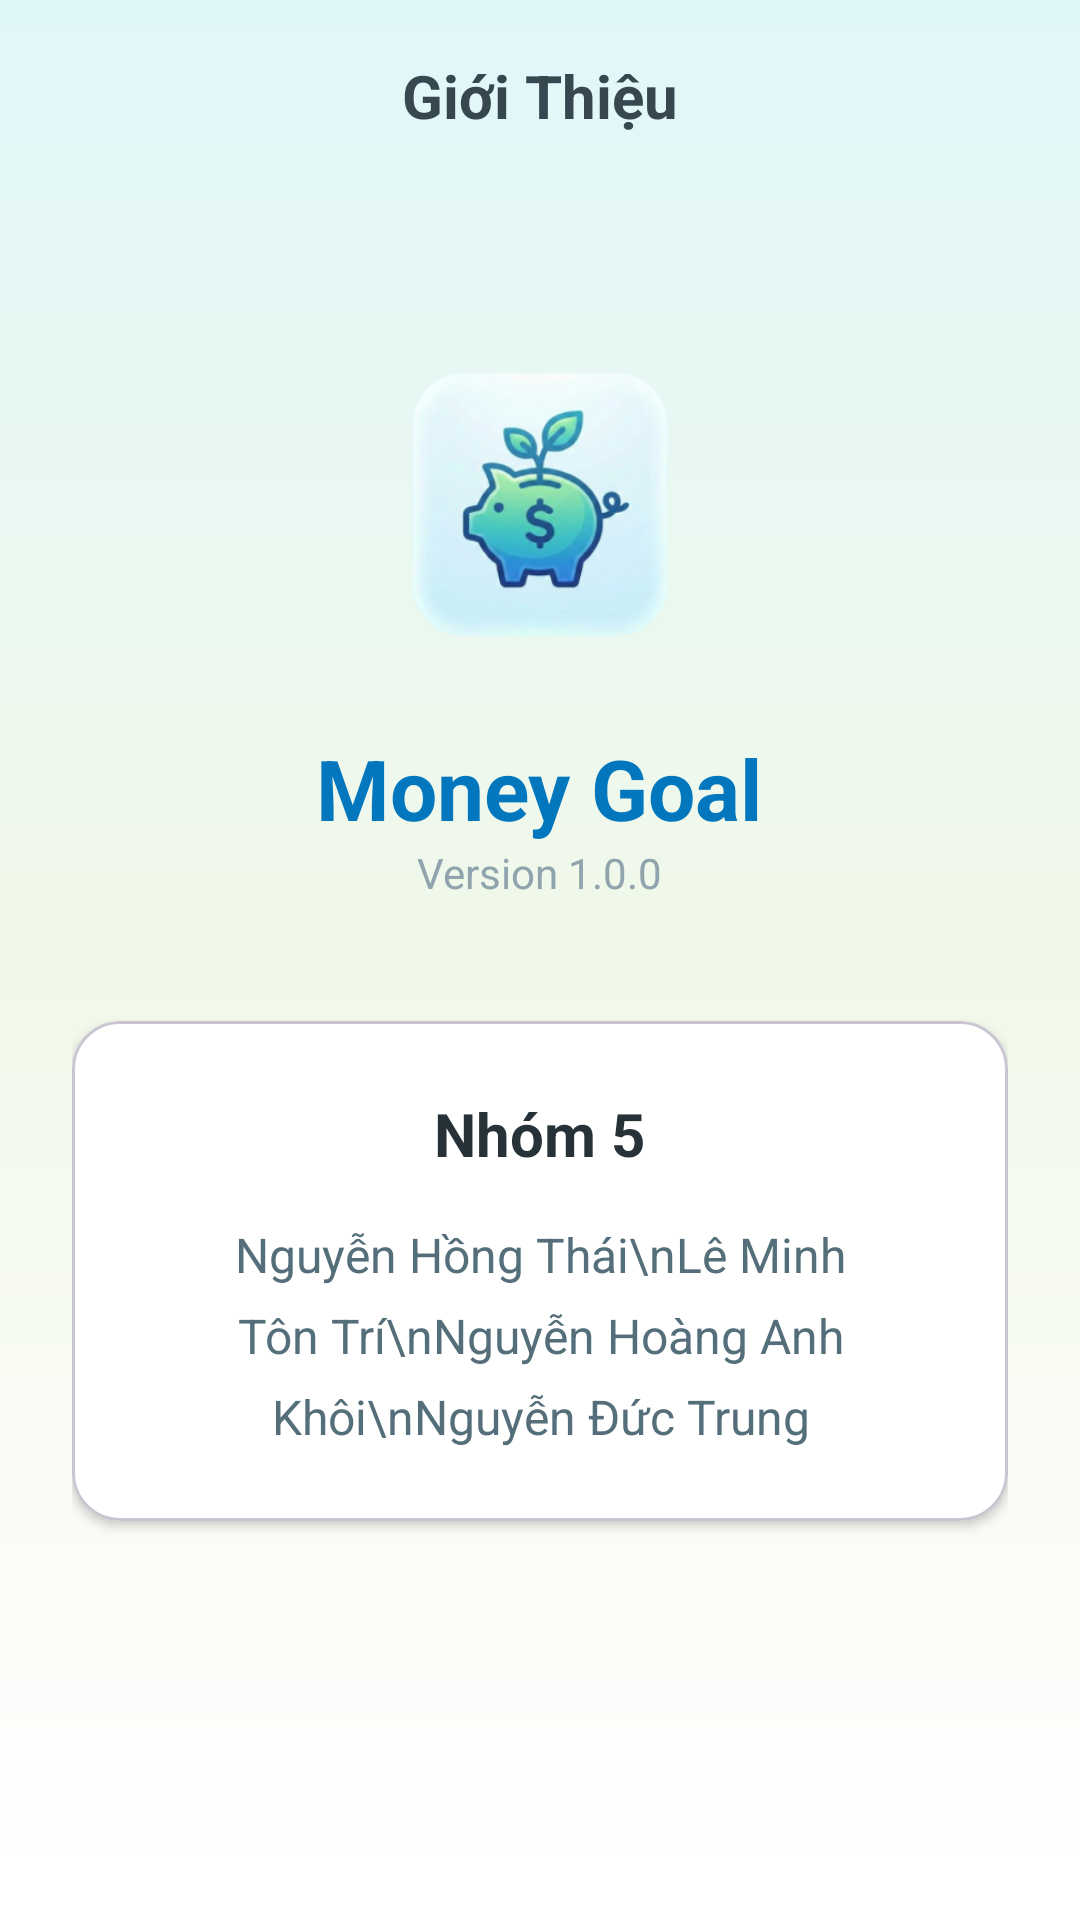

Layout XML and referenced resources for this Android screen:
<!-- AndroidManifest.xml: application theme Theme.DoAn_LTDD -->
<!-- res/layout/activity_about.xml -->
<?xml version="1.0" encoding="utf-8"?>
<LinearLayout xmlns:android="http://schemas.android.com/apk/res/android"
    xmlns:app="http://schemas.android.com/apk/res-auto"
    android:layout_width="match_parent"
    android:layout_height="match_parent"
    android:orientation="vertical"
    android:background="@drawable/bg_main_gradient">

    <com.google.android.material.appbar.MaterialToolbar
        android:layout_width="match_parent"
        android:layout_height="?attr/actionBarSize"
        android:background="@android:color/transparent"
        app:elevation="0dp">
        <ImageView
            android:id="@+id/btnBackAbout"
            android:layout_width="48dp"
            android:layout_height="48dp"
            android:padding="12dp"
            android:background="?attr/selectableItemBackgroundBorderless"
            android:src="@drawable/ic_arrow_back"
            app:tint="#37474F" />
        <TextView
            android:layout_width="wrap_content"
            android:layout_height="wrap_content"
            android:text="Giới Thiệu"
            android:textColor="#37474F"
            android:textSize="20sp"
            android:textStyle="bold"
            android:layout_gravity="center"/>
    </com.google.android.material.appbar.MaterialToolbar>

    <LinearLayout
        android:layout_width="match_parent"
        android:layout_height="match_parent"
        android:orientation="vertical"
        android:gravity="center_horizontal"
        android:padding="24dp">

        <ImageView
            android:layout_width="120dp"
            android:layout_height="120dp"
            android:src="@mipmap/ic_app_foreground"
            android:layout_marginTop="20dp"/>

        <TextView
            android:layout_width="wrap_content"
            android:layout_height="wrap_content"
            android:text="Money Goal"
            android:textSize="28sp"
            android:textStyle="bold"
            android:textColor="#0277BD"
            android:layout_marginTop="16dp"/>

        <TextView
            android:layout_width="wrap_content"
            android:layout_height="wrap_content"
            android:text="Version 1.0.0"
            android:textSize="14sp"
            android:textColor="#90A4AE"
            android:layout_marginBottom="40dp"/>

        <com.google.android.material.card.MaterialCardView
            android:layout_width="match_parent"
            android:layout_height="wrap_content"
            app:cardCornerRadius="16dp"
            app:cardElevation="2dp"
            app:cardBackgroundColor="@android:color/white">

            <LinearLayout
                android:layout_width="match_parent"
                android:layout_height="wrap_content"
                android:orientation="vertical"
                android:padding="24dp"
                android:gravity="center">

                <TextView
                    android:layout_width="wrap_content"
                    android:layout_height="wrap_content"
                    android:text="Nhóm 5"
                    android:textSize="20sp"
                    android:textStyle="bold"
                    android:textColor="#263238"
                    android:layout_marginBottom="16dp"/>

                <TextView
                    android:layout_width="wrap_content"
                    android:layout_height="wrap_content"
                    android:text="Nguyễn Hồng Thái\nLê Minh Tôn Trí\nNguyễn Hoàng Anh Khôi\nNguyễn Đức Trung"
                    android:textAlignment="center"
                    android:textSize="16sp"
                    android:textColor="#546E7A"
                    android:lineSpacingExtra="8dp"/>
            </LinearLayout>
        </com.google.android.material.card.MaterialCardView>
    </LinearLayout>
</LinearLayout>
<!-- resources referenced by this layout -->
<resources>
  <!-- drawable bg_main_gradient (drawable) -->
  <?xml version="1.0" encoding="utf-8"?>
  <shape xmlns:android="http://schemas.android.com/apk/res/android"
      android:shape="rectangle">
      <gradient
          android:angle="270"
          android:startColor="#E0F7FA"
          android:centerColor="#F1F8E9"
          android:endColor="#FFFFFF"
          android:type="linear" />
  </shape>
  <!-- mipmap ic_app_foreground: webp bitmap (mipmap-hdpi, 15018 bytes) -->
  <style name="Theme.DoAn_LTDD" parent="Base.Theme.DoAn_LTDD" />
  <style name="Base.Theme.DoAn_LTDD" parent="Theme.Material3.DayNight.NoActionBar">
          
          
      </style>
</resources>
